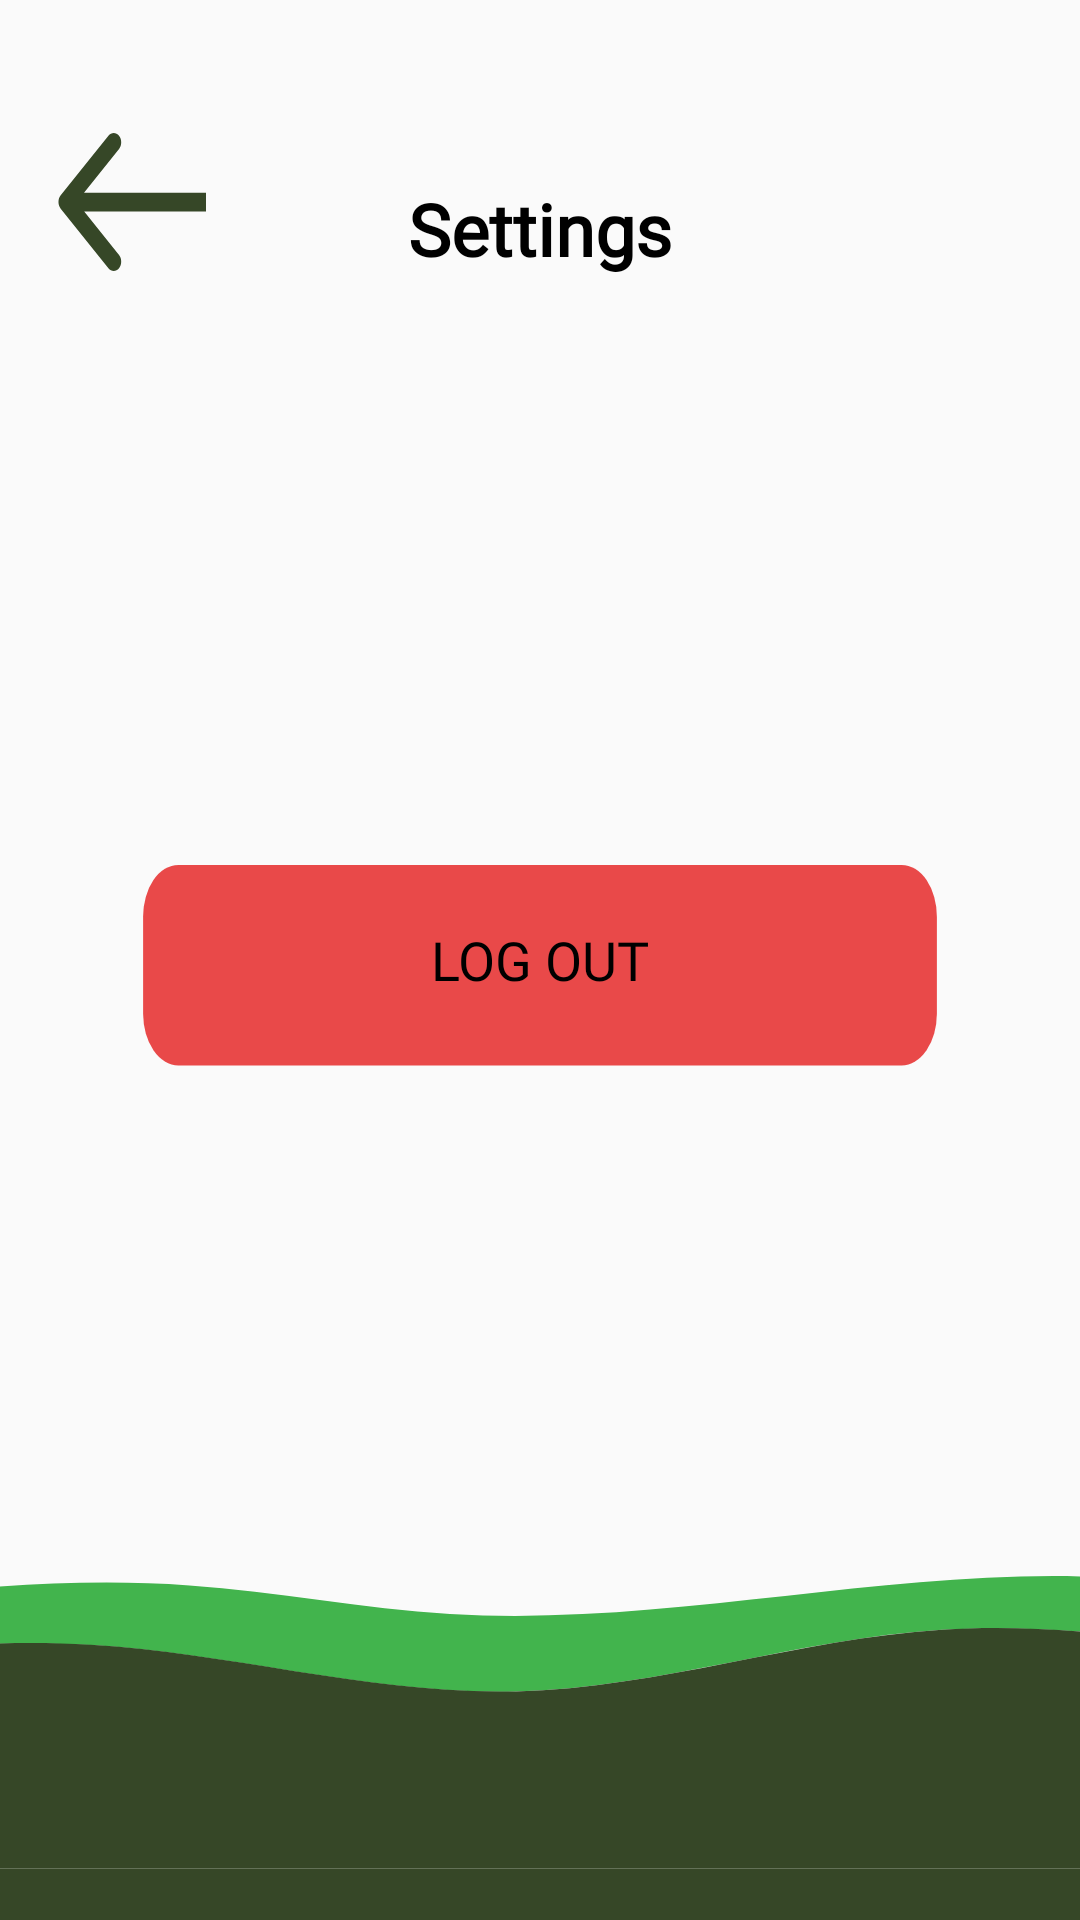

Produce the Android XML layout that renders to this screen, including the resource entries it uses.
<!-- AndroidManifest.xml: application theme Theme.RedyApp -->
<!-- res/layout/activity_settings.xml -->
<?xml version="1.0" encoding="utf-8"?>
<androidx.constraintlayout.widget.ConstraintLayout xmlns:android="http://schemas.android.com/apk/res/android"
    xmlns:app="http://schemas.android.com/apk/res-auto"
    xmlns:tools="http://schemas.android.com/tools"
    android:layout_width="match_parent"
    android:layout_height="match_parent"
    android:background="@drawable/backgroundmain"
    tools:context=".SettingsActivity">

    <ImageButton
        android:id="@+id/back_button"
        android:layout_width="50dp"
        android:layout_height="50dp"
        android:layout_marginStart="12dp"
        android:layout_marginTop="12dp"
        android:background="@drawable/arrow_main"
        android:clickable="true"
        android:contextClickable="true"
        app:layout_constraintBottom_toBottomOf="@+id/settings_title"
        app:layout_constraintEnd_toStartOf="@+id/settings_title"
        app:layout_constraintHorizontal_bias="0.091"
        app:layout_constraintStart_toStartOf="parent"
        app:layout_constraintTop_toTopOf="@+id/settings_title"
        app:layout_constraintVertical_bias="1.0" />

    <TextView
        android:id="@+id/settings_title"
        android:layout_width="wrap_content"
        android:layout_height="wrap_content"
        android:layout_marginTop="60dp"
        android:fontFamily="@font/nunito"
        android:text="Settings"
        android:textColor="@android:color/black"
        android:textSize="24sp"
        android:textStyle="bold"
        app:layout_constraintEnd_toEndOf="parent"
        app:layout_constraintStart_toStartOf="parent"
        app:layout_constraintTop_toTopOf="parent" />

    <Button
        android:id="@+id/logout_button"
        android:layout_width="0dp"
        android:layout_height="wrap_content"
        android:layout_marginStart="32dp"
        android:layout_marginEnd="32dp"
        android:background="@drawable/regular_btn"
        android:fontFamily="@font/nunito"
        android:text="Log Out"
        android:textColor="@android:color/black"
        android:textSize="18sp"
        app:layout_constraintBottom_toBottomOf="parent"
        app:layout_constraintEnd_toEndOf="parent"
        app:layout_constraintStart_toStartOf="parent"
        app:layout_constraintTop_toTopOf="parent" />

</androidx.constraintlayout.widget.ConstraintLayout>
<!-- resources referenced by this layout -->
<resources>
  <!-- drawable arrow_main (drawable) -->
  <vector xmlns:android="http://schemas.android.com/apk/res/android"
      android:width="30dp"
      android:height="24dp"
      android:viewportWidth="30"
      android:viewportHeight="24">
    <path
        android:pathData="M0.939,10.939C0.354,11.525 0.354,12.475 0.939,13.061L10.485,22.607C11.071,23.192 12.021,23.192 12.607,22.607C13.192,22.021 13.192,21.071 12.607,20.485L4.121,12L12.607,3.515C13.192,2.929 13.192,1.979 12.607,1.393C12.021,0.808 11.071,0.808 10.485,1.393L0.939,10.939ZM30,10.5L2,10.5L2,13.5L30,13.5L30,10.5Z"
        android:fillColor="@color/dark_green"/>
  </vector>
  <!-- drawable backgroundmain (drawable) -->
  <vector xmlns:android="http://schemas.android.com/apk/res/android"
      android:width="393dp"
      android:height="852dp"
      android:viewportWidth="393"
      android:viewportHeight="852">
    <group>
      <clip-path
          android:pathData="M0,0h393v852h-393z"/>
      <path
          android:pathData="M0,0h393v852h-393z"
          android:fillColor="#FAFAFA"/>
      <group>
        <clip-path
            android:pathData="M-305,689h937.86v140h-937.86z"/>
        <path
            android:pathData="M632.86,689V734.89C591.41,750.27 544.05,747.93 499.69,741.08C447.45,732.91 395.3,719.12 342.69,723.25C290.36,727.28 240.27,749.05 187.75,750.65C135.61,752.15 84.96,733.76 33.01,730.01C-25.99,725.78 -84.51,740.42 -143.03,749.52C-197.05,757.97 -254.54,761.06 -305,741.17V719.78C-246.57,737.42 -183.26,731.6 -122.68,722.03C-59.09,711.99 4.78,698.01 68.93,703.54C100.72,706.27 131.95,713.87 163.74,716.21C258.09,723.16 354.23,684.12 446.23,706.27C507.66,721.09 572.65,710.11 632.96,689.19L632.86,689Z"
            android:fillColor="#42B44D"/>
        <path
            android:pathData="M632.86,734.89V829H-305V741.08C-254.54,761.06 -197.05,757.87 -143.03,749.43C-84.6,740.33 -26.08,725.59 33.01,729.91C85.06,733.66 135.7,752.06 187.75,750.55C240.27,748.96 290.26,727.28 342.69,723.16C395.4,719.03 447.54,732.91 499.69,741.08C543.96,748.02 591.32,750.27 632.86,734.89Z"
            android:fillColor="#364727"/>
      </group>
      <path
          android:pathData="M-10,829h417v52h-417z"
          android:fillColor="#364727"/>
    </group>
  </vector>
  <!-- drawable regular_btn (drawable) -->
  <vector xmlns:android="http://schemas.android.com/apk/res/android"
      android:width="377dp"
      android:height="98dp"
      android:viewportWidth="377"
      android:viewportHeight="85">
    <path
        android:pathData="M35,15L342,15A15,15 0,0 1,357 30L357,58A15,15 0,0 1,342 73L35,73A15,15 0,0 1,20 58L20,30A15,15 0,0 1,35 15z"
        android:fillColor="#E94949"/>
  </vector>
  <style name="Theme.RedyApp" parent="Base.Theme.RedyApp" />
  <color name="dark_green">#364727</color>
  <style name="Base.Theme.RedyApp" parent="Theme.Material3.DayNight.NoActionBar">
          
          <item name="colorPrimary">@color/red</item>
      </style>
  <color name="red">#E94949</color>
</resources>
